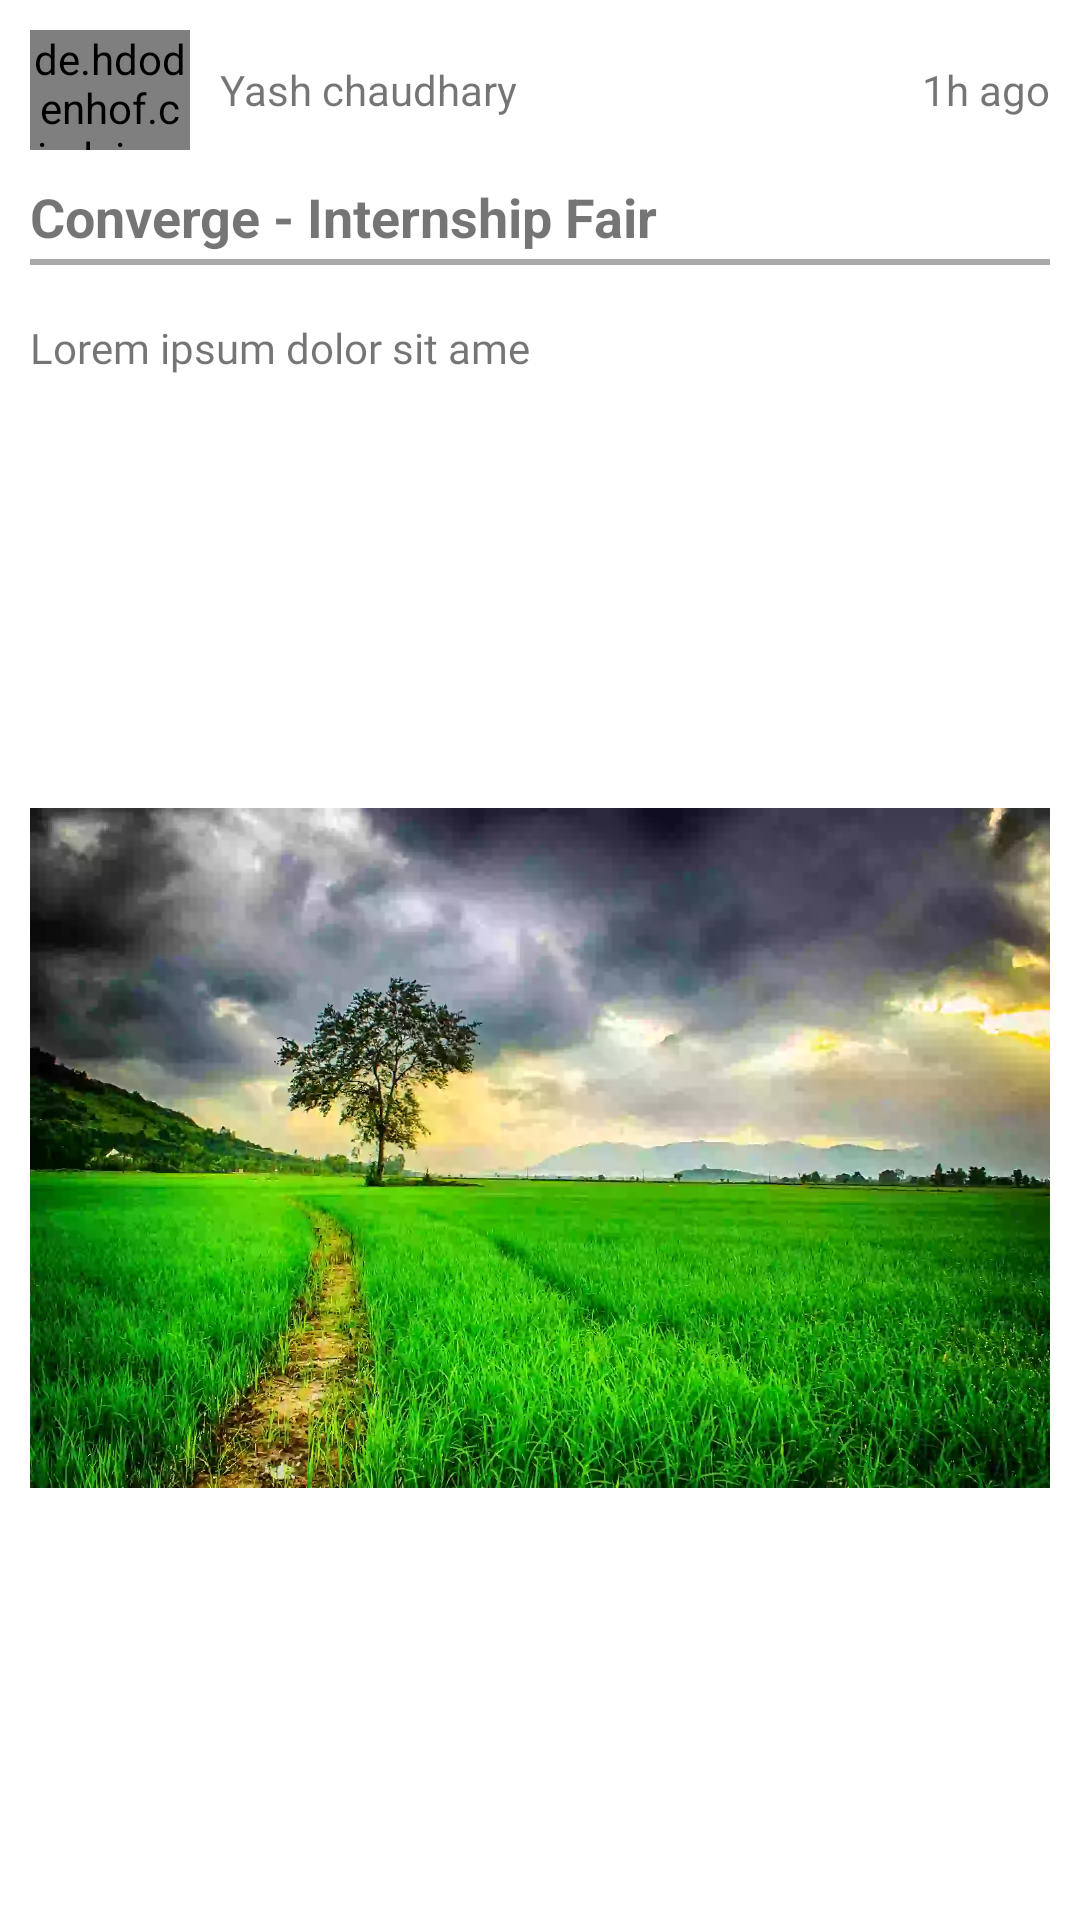

This screen was rendered from an Android layout file. Write that file and the resources it references.
<!-- AndroidManifest.xml: application theme AppTheme -->
<!-- res/layout/posts_item.xml -->
<?xml version="1.0" encoding="utf-8"?>
<LinearLayout xmlns:android="http://schemas.android.com/apk/res/android"
    xmlns:app="http://schemas.android.com/apk/res-auto"
    android:id="@+id/posts_item_layout"
    android:layout_width="match_parent"
    android:paddingLeft="10dp"
    android:paddingStart="10dp"
    android:layout_margin="5dp"
    android:foreground="?attr/selectableItemBackgroundBorderless"
    android:clickable="true"
    android:paddingTop="10dp"
    android:background="@android:color/white"
    android:paddingEnd="10dp"
    android:paddingBottom="10dp"
    android:orientation="vertical"
    android:layout_height="wrap_content"
    android:focusable="true">

    <LinearLayout
        android:layout_width="match_parent"
        android:orientation="horizontal"
        android:gravity="center"
        android:layout_height="wrap_content">

        <de.hdodenhof.circleimageview.CircleImageView
            android:id="@+id/creator_prof_image"
            android:layout_width="40dp"
            android:tint="@color/AppColor"
            android:layout_weight=".2"
            android:layout_height="40dp" />
        
        <TextView
            android:id="@+id/creator_name"
            android:layout_weight="1"
            android:layout_marginLeft="10dp"
            android:layout_width="wrap_content"
            android:text="Yash chaudhary"
            android:layout_height="wrap_content" />
        
        <TextView
            android:id="@+id/creator_time"
            android:layout_weight="1"
            android:gravity="right"
            android:layout_width="wrap_content"
            android:text="1h ago"
            android:layout_height="wrap_content" />

    </LinearLayout>

    <TextView
        android:id="@+id/creator_content_title"
        android:layout_width="match_parent"
        android:layout_height="wrap_content"
        android:text="Converge - Internship Fair"
        android:lines="1"
        android:ellipsize="end"
        android:textStyle="bold"
        android:textSize="18sp"
        android:layout_marginTop="10dp"
        />

    <View
        android:layout_width="match_parent"
        android:layout_height="2dp"
        android:layout_marginTop="2dp"
        android:background="#a9a9a9"/>

    <TextView
        android:id="@+id/creator_content_text"
        android:layout_width="match_parent"
        android:layout_height="wrap_content"
        android:layout_marginTop="18dp"
        android:fontFamily="@font/lato"
        android:ellipsize="end"
        android:lineSpacingMultiplier="1.2"
        android:maxLines="4"
        android:text="Lorem ipsum dolor sit ame"/>

    <ImageView
        android:id="@+id/creator_content_image"
        android:layout_width="wrap_content"
        android:layout_gravity="center"
        android:layout_height="wrap_content"
        android:visibility="visible"
        android:src="@drawable/nature"
        android:layout_marginTop="10dp"/>

    <LinearLayout
        android:layout_width="match_parent"
        android:orientation="horizontal"
        android:visibility="gone"
        android:layout_marginTop="10dp"
        android:layout_height="wrap_content">

        <ImageView
            android:layout_width="20dp"
            android:layout_height="20dp"
            android:src="@drawable/comments"/>

        <TextView
            android:id="@+id/creator_post_total_comments"
            android:layout_width="wrap_content"
            android:layout_height="wrap_content"
            android:text="120"
            android:layout_marginLeft="8dp"/>

    </LinearLayout>
</LinearLayout>
<!-- resources referenced by this layout -->
<resources>
  <color name="AppColor">#008b8b</color>
  <!-- drawable comments: png bitmap (drawable, 2116 bytes) -->
  <!-- drawable nature: webp bitmap (drawable, 54062 bytes) -->
  <style name="AppTheme" parent="Theme.AppCompat.Light.NoActionBar">
          
          <item name="colorPrimary">@color/colorPrimary</item>
          <item name="colorPrimaryDark">@color/colorPrimaryDark</item>
          <item name="colorAccent">@color/colorAccent</item>
          <item name="colorControlNormal">@color/AppColor</item>
          <item name="android:windowContentTransitions">true</item>
      </style>
  <color name="colorPrimary">#F1F9FF</color>
  <color name="colorPrimaryDark">#20262C</color>
  <color name="colorAccent">#FF4081</color>
</resources>
